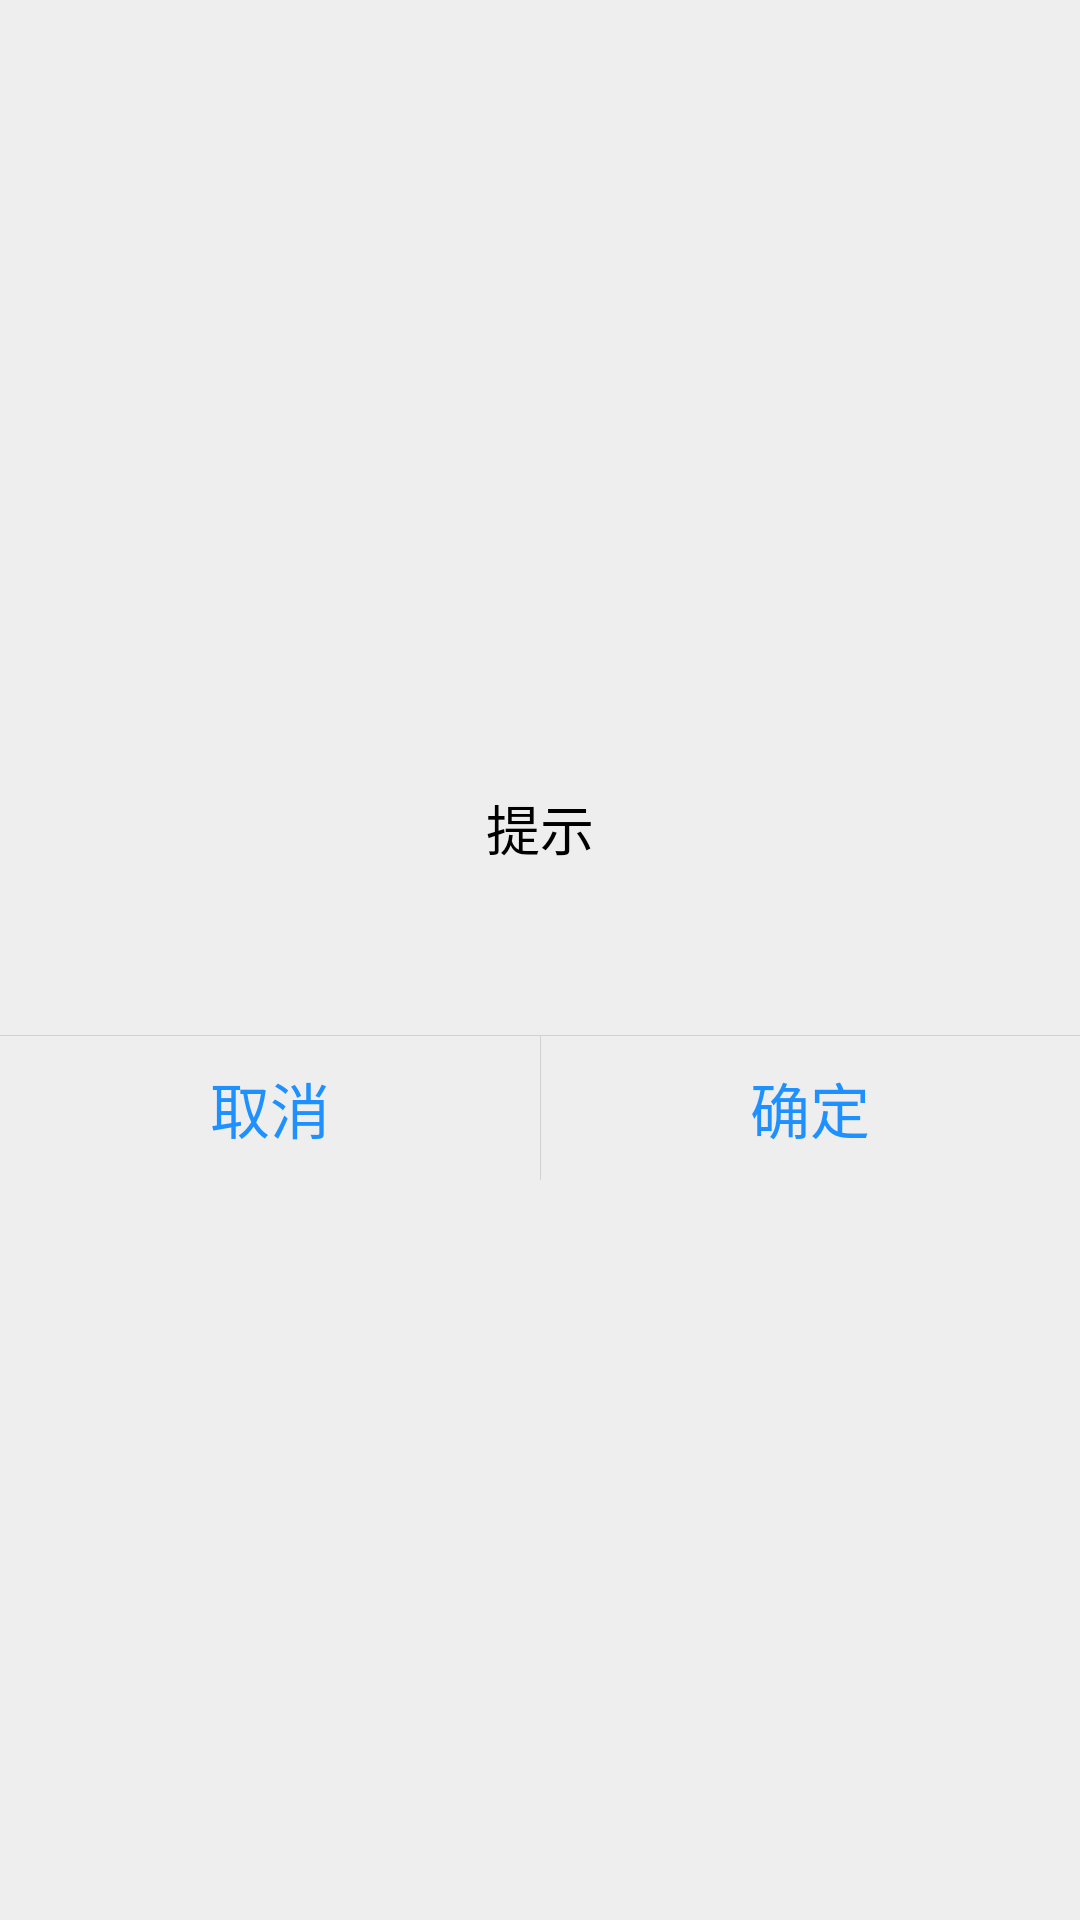

Write the Android layout XML for this screen, with the resource values it uses.
<!-- AndroidManifest.xml: application theme TKAppTheme.NoActionBar.SwipeBack -->
<!-- res/layout/layout_uialert_dialog.xml -->
<?xml version="1.0" encoding="utf-8"?>
<ScrollView xmlns:android="http://schemas.android.com/apk/res/android"
    android:layout_width="match_parent"
    android:layout_height="wrap_content"
    android:layout_gravity="center" >

    <LinearLayout
        android:id="@+id/layout"
        android:layout_width="match_parent"
        android:layout_height="wrap_content"
        android:layout_gravity="center"
        android:orientation="vertical"
        android:scrollbars="vertical" >

        <LinearLayout
            android:layout_width="match_parent"
            android:layout_height="wrap_content"
            android:orientation="vertical"
            android:paddingTop="16dp"
            android:paddingBottom="16dp"
            android:paddingLeft="12dp"
            android:paddingRight="12dp">

            <TextView
                android:id="@+id/title"
                android:layout_width="match_parent"
                android:layout_height="wrap_content"
                android:gravity="center"
                android:layout_marginBottom="8dp"
                android:text="提示"
                android:textColor="@android:color/black"
                android:textSize="18sp" />

            <LinearLayout
                android:layout_width="match_parent"
                android:layout_height="wrap_content"
                android:gravity="center"
                android:minHeight="32dp"
                android:orientation="vertical" >

                <TextView
                    android:id="@+id/message"
                    android:layout_width="match_parent"
                    android:layout_height="wrap_content"
                    android:gravity="center"
                    android:layout_marginLeft="12dp"
                    android:layout_marginRight="12dp"
                    android:textColor="@android:color/black"
                    android:textSize="18sp" />

            </LinearLayout>

        </LinearLayout>

        <LinearLayout
            android:layout_width="match_parent"
            android:layout_height="1px"
            android:background="#D1D1D1" />

        <LinearLayout
            android:layout_width="match_parent"
            android:layout_height="wrap_content"
            android:minHeight="30dp"
            android:orientation="horizontal" >

            <Button
                android:id="@+id/cancel_btn"
                android:layout_width="match_parent"
                android:layout_height="match_parent"
                android:layout_weight="1"
                android:background="@drawable/left_btn_select"
                android:text="取消"
                android:textSize="20sp"
                android:textColor="@color/uilaert_dialog_btntextcolor" />

            <LinearLayout
                android:layout_width="1px"
                android:layout_height="match_parent"
                android:background="#D1D1D1" />

            <Button
                android:id="@+id/confirm_btn"
                android:layout_width="match_parent"
                android:layout_height="match_parent"
                android:layout_weight="1"
                android:background="@drawable/right_btn_select"
                android:text="确定"
                android:textSize="20sp"
                android:textColor="@color/uilaert_dialog_btntextcolor" />
        </LinearLayout>
    </LinearLayout>

</ScrollView>
<!-- resources referenced by this layout -->
<resources>
  <color name="uilaert_dialog_btntextcolor">#ff1E90FF</color>
  <style name="TKAppTheme.NoActionBar.SwipeBack">
         
          <item name="android:windowIsTranslucent">true</item>
         
          <item name="android:backgroundDimEnabled">false</item>
      </style>
</resources>
